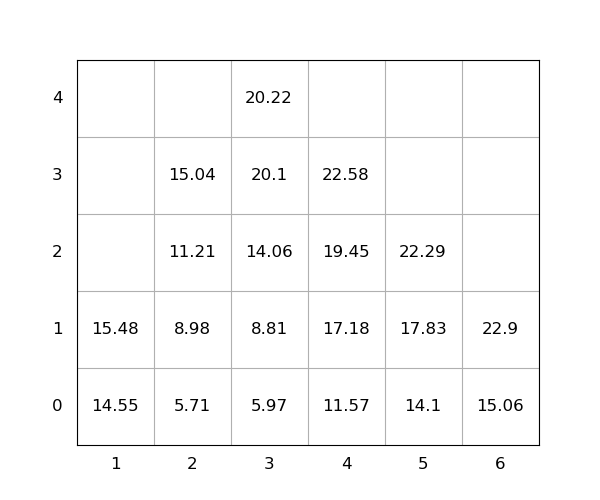

The data file committed next to this chart (first rows):
idx, loc_x, loc_y, loc_z, weight, seq, emerg, reloc, size(ft)
1, 1, 0, 0, 14.55, 0, 0, 0, 20
2, 6, 0, 0, 15.06, 0, 0, 0, 20
3, 4, 0, 0, 11.57, 0, 0, 0, 20
4, 6, 0, 1, 22.9, 0, 0, 0, 20
5, 3, 0, 0, 5.97, 0, 0, 0, 20
6, 3, 0, 1, 8.81, 1, 0, 0, 20
7, 5, 0, 0, 14.1, 2, 0, 0, 20
8, 4, 0, 1, 17.18, 3, 0, 0, 20
9, 4, 0, 2, 19.45, 4, 0, 0, 20
10, 3, 0, 2, 14.06, 5, 0, 0, 20
11, 3, 0, 3, 20.1, 6, 0, 0, 20
12, 4, 0, 3, 22.58, 7, 0, 0, 20
13, 2, 0, 0, 5.71, 8, 0, 0, 20
14, 2, 0, 1, 8.98, 9, 0, 0, 20
15, 5, 0, 1, 17.83, 10, 0, 0, 20
16, 5, 0, 2, 22.29, 11, 0, 0, 20
17, 1, 0, 1, 15.48, 12, 0, 0, 20
18, 2, 0, 2, 11.21, 13, 0, 0, 20
19, 3, 0, 4, 20.22, 14, 0, 0, 20
20, 2, 0, 3, 15.04, 15, 0, 0, 20
